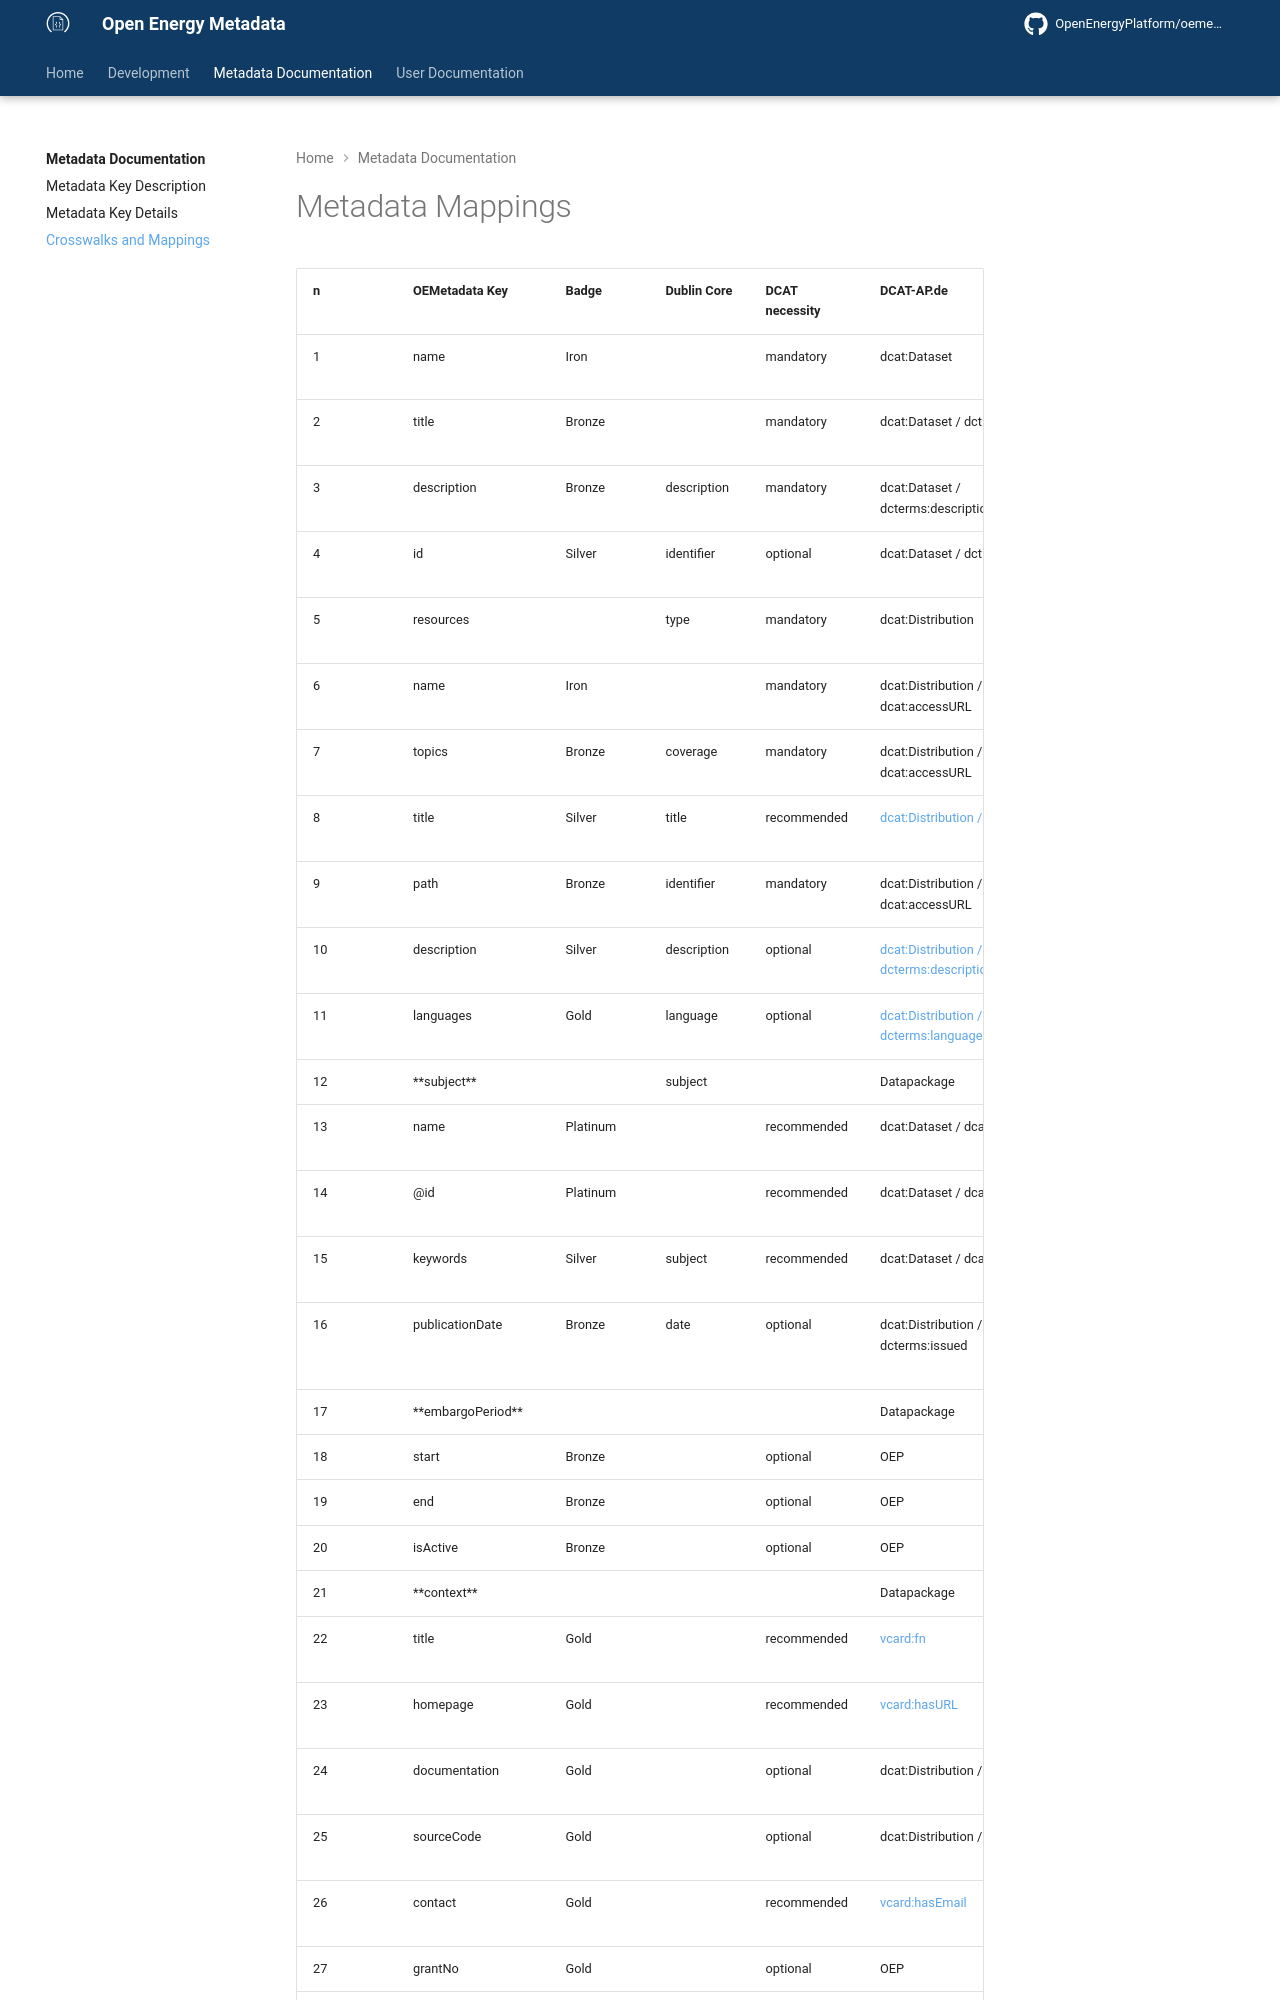

repository: OpenEnergyPlatform/oemetadata · page: develop/oemetadata/metadata_mappings/index.html · generator: mkdocs

# Metadata Mappings

| n   | OEMetadata Key          | Badge    | Dublin Core | DCAT necessity | DCAT-AP.de                                                                                                            | IRI                                                                                              |
|-----|-------------------------|----------|-------------|----------------|-----------------------------------------------------------------------------------------------------------------------|--------------------------------------------------------------------------------------------------|
| 1   | name                    | Iron     |             | mandatory      | dcat:Dataset                                                                                                          | https://www.dcat-ap.de/def/dcatde/3.0/spec/#klasse-datensatz                                     |
| 2   | title                   | Bronze   |             | mandatory      | dcat:Dataset / dct:title                                                                                              | https://www.dcat-ap.de/def/dcatde/3.0/spec/#datensatz-titel                                      |
| 3   | description             | Bronze   | description | mandatory      | dcat:Dataset / dcterms:description                                                                                    | https://www.dcat-ap.de/def/dcatde/3.0/spec/#datensatz-beschreibung                               |
| 4   | id                      | Silver   | identifier  | optional       | dcat:Dataset / dct:identifier                                                                                         | https://www.dcat-ap.de/def/dcatde/3.0/spec/#datensatz-id                                         |
| 5   | resources               |          | type        | mandatory      | dcat:Distribution                                                                                                     | https://www.dcat-ap.de/def/dcatde/3.0/spec/#klasse-distribution                                  |
| 6   | name                    | Iron     |             | mandatory      | dcat:Distribution / dcat:accessURL                                                                                    | https://www.dcat-ap.de/def/dcatde/3.0/spec/#distribution-zugangs-url                             |
| 7   | topics                  | Bronze   | coverage    | mandatory      | dcat:Distribution / dcat:accessURL                                                                                    | https://www.dcat-ap.de/def/dcatde/3.0/spec/#distribution-zugangs-url                             |
| 8   | title                   | Silver   | title       | recommended    | [dcat:Distribution / dcterms:title](https://www.dcat-ap.de/def/dcatde/3.0/spec/#distribution-titel)                   | https://www.dcat-ap.de/def/dcatde/3.0/spec/#distribution-titel                                   |
| 9   | path                    | Bronze   | identifier  | mandatory      | dcat:Distribution / dcat:accessURL                                                                                    | https://www.dcat-ap.de/def/dcatde/3.0/spec/#distribution-zugangs-url                             |
| 10  | description             | Silver   | description | optional       | [dcat:Distribution / dcterms:description](http://purl.org/dc/terms/description)                                       | https://www.dcat-ap.de/def/dcatde/3.0/spec/#distribution-beschreibung                            |
| 11  | languages               | Gold     | language    | optional       | [dcat:Distribution / dcterms:language](http://purl.org/dc/terms/language)                                             | https://www.dcat-ap.de/def/dcatde/3.0/spec/#distribution-sprache                                 |
| 12  | \*\*subject\*\*         |          | subject     |                | Datapackage                                                                                                           |                                                                                                  |
| 13  | name                    | Platinum |             | recommended    | dcat:Dataset / dcat:theme                                                                                             | https://www.dcat-ap.de/def/dcatde/3.0/spec/#kv-data-theme                                        |
| 14  | @id                     | Platinum |             | recommended    | dcat:Dataset / dcat:theme                                                                                             | https://www.dcat-ap.de/def/dcatde/3.0/spec/#kv-data-theme                                        |
| 15  | keywords                | Silver   | subject     | recommended    | dcat:Dataset / dcat:keyword                                                                                           | https://www.dcat-ap.de/def/dcatde/3.0/spec/#datensatz-schlagwort                                 |
| 16  | publicationDate         | Bronze   | date        | optional       | dcat:Distribution / dcterms:issued                                                                                    | https://www.dcat-ap.de/def/dcatde/3.0/spec/#distribution-veroffentlichungsdatum                  |
| 17  | \*\*embargoPeriod\*\*   |          |             |                | Datapackage                                                                                                           |                                                                                                  |
| 18  | start                   | Bronze   |             | optional       | OEP                                                                                                                   |                                                                                                  |
| 19  | end                     | Bronze   |             | optional       | OEP                                                                                                                   |                                                                                                  |
| 20  | isActive                | Bronze   |             | optional       | OEP                                                                                                                   |                                                                                                  |
| 21  | \*\*context\*\*         |          |             |                | Datapackage                                                                                                           |                                                                                                  |
| 22  | title                   | Gold     |             | recommended    | [vcard:fn](http://www.w3.org/2006/vcard/ns#fn)                                                                        | https://www.dcat-ap.de/def/dcatde/3.0/spec/#kontaktinformationen-name                            |
| 23  | homepage                | Gold     |             | recommended    | [vcard:hasURL](http://www.w3.org/2006/vcard/ns#hasURL)                                                                | https://www.dcat-ap.de/def/dcatde/3.0/spec/#kontaktinformationen-url                             |
| 24  | documentation           | Gold     |             | optional       | dcat:Distribution / foaf:page                                                                                         | https://www.dcat-ap.de/def/dcatde/3.0/spec/#distribution-dokumentation                           |
| 25  | sourceCode              | Gold     |             | optional       | dcat:Distribution / foaf:page                                                                                         | https://www.dcat-ap.de/def/dcatde/3.0/spec/#distribution-dokumentation                           |
| 26  | contact                 | Gold     |             | recommended    | [vcard:hasEmail](http://www.w3.org/2006/vcard/ns#hasEmail)                                                            | https://www.dcat-ap.de/def/dcatde/3.0/spec/#kontaktinformationen-email                           |
| 27  | grantNo                 | Gold     |             | optional       | OEP                                                                                                                   |                                                                                                  |
| 28  | fundingAgency           | Gold     |             | optional       | OEP                                                                                                                   |                                                                                                  |
| 29  | fundingAgencyLogo       | Gold     |             | optional       | foaf:logo                                                                                                             | http://xmlns.com/foaf/spec/#term_logo                                                            |
| 30  | publisher               | Bronze   | publisher   | mandatory      | dcat:Dataset / dcat:publisher                                                                                         | https://www.dcat-ap.de/def/dcatde/3.0/spec/#datensatz-herausgeber                                |
| 31  | publisherLogo           | Gold     |             | optional       | foaf:logo                                                                                                             | http://xmlns.com/foaf/spec/#term_logo                                                            |
| 32  | \*\*spatial\*\*         |          | coverage    |                | Datapackage                                                                                                           |                                                                                                  |
| 33  | \*\*location\*\*        |          |             |                | dcterms:Location
